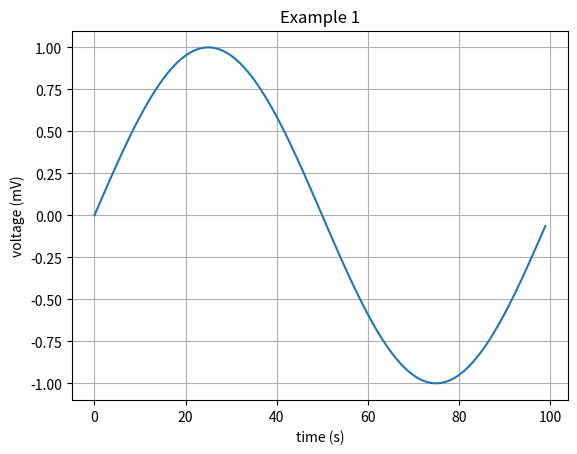

The matplotlib source for this figure:
import matplotlib.pyplot as plt
from math import pi,sin

# Data for plotting
L = 100
time = list(range(L))
Voltage = [sin(2*pi*t/L) for t in time]

fig, ax = plt.subplots()
ax.plot(time, Voltage)

ax.set(xlabel='time (s)', ylabel='voltage (mV)', title='Example 1')
ax.grid()

fig.savefig("test.png")
plt.show()
